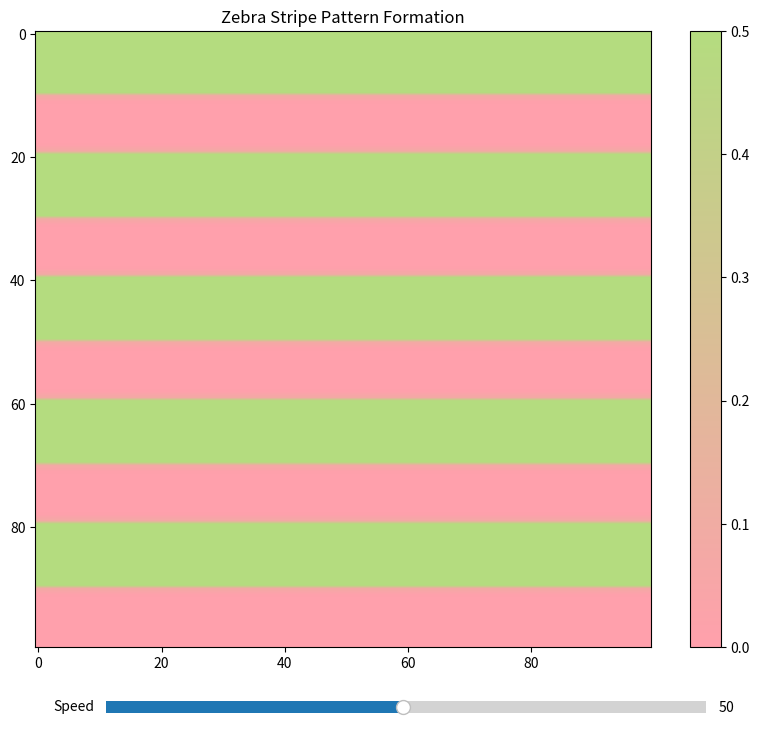

Reproduce this figure in Python.
import numpy as np
import matplotlib.pyplot as plt
from matplotlib.animation import FuncAnimation
from matplotlib.colors import LinearSegmentedColormap
from matplotlib.widgets import Slider

class ZebraPatternModel:
    def __init__(self, size=100, dt=1.0):
        """
        Initialize the zebra stripe pattern model.
        
        Parameters:
        - size: Size of the grid (size x size)
        - dt: Time step
        """
        self.size = size
        self.dt = dt
        
        # Initialize the grid
        self.U = np.ones((size, size))
        self.V = np.zeros((size, size))
        
        # Set parameters for zebra stripes
        self.Du, self.Dv = 0.16, 0.08
        self.f, self.k = 0.035, 0.065
        
        # Initialize zebra pattern
        self.init_zebra()
            
    def init_zebra(self):
        """Initialize zebra stripe pattern."""
        # Create initial vertical stripes
        for i in range(self.size):
            if i % 20 < 10:
                self.V[i, :] = 0.5

    def laplacian(self, Z):
        """Calculate the Laplacian of the grid using a 3x3 convolution."""
        Ztop = Z[0:-2, 1:-1]
        Zleft = Z[1:-1, 0:-2]
        Zbottom = Z[2:, 1:-1]
        Zright = Z[1:-1, 2:]
        Zcenter = Z[1:-1, 1:-1]
        return (Ztop + Zleft + Zbottom + Zright - 4 * Zcenter)

    def update(self):
        """Update the grid for one time step."""
        # Calculate the Laplacian
        Lu = self.laplacian(self.U)
        Lv = self.laplacian(self.V)
        
        # Calculate the reaction terms
        uv2 = self.U[1:-1, 1:-1] * self.V[1:-1, 1:-1] * self.V[1:-1, 1:-1]
        
        # Update the grid
        self.U[1:-1, 1:-1] += self.dt * (self.Du * Lu - uv2 + self.f * (1 - self.U[1:-1, 1:-1]))
        self.V[1:-1, 1:-1] += self.dt * (self.Dv * Lv + uv2 - (self.f + self.k) * self.V[1:-1, 1:-1])
        
        # Enforce boundary conditions
        self.U[0, :] = self.U[1, :]
        self.U[-1, :] = self.U[-2, :]
        self.U[:, 0] = self.U[:, 1]
        self.U[:, -1] = self.U[:, -2]
        
        self.V[0, :] = self.V[1, :]
        self.V[-1, :] = self.V[-2, :]
        self.V[:, 0] = self.V[:, 1]
        self.V[:, -1] = self.V[:, -2]

def create_custom_colormap():
    """Create a custom colormap with the specified colors."""
    colors = ['#FFA0AC', '#B4DC7F']  # Pink to Green
    return LinearSegmentedColormap.from_list('custom', colors)

def main():
    # Create the model
    model = ZebraPatternModel(size=100)
    
    # Create figure with white background
    fig = plt.figure(figsize=(10, 8), facecolor='white')
    ax = fig.add_subplot(111)
    
    # Create custom colormap
    custom_cmap = create_custom_colormap()
    
    # Set up the plot
    img = ax.imshow(model.V, cmap=custom_cmap, interpolation='bilinear')
    plt.colorbar(img, ax=ax)
    ax.set_title('Zebra Stripe Pattern Formation')
    
    # Add speed control slider
    ax_slider = plt.axes([0.2, 0.02, 0.6, 0.03])
    speed_slider = Slider(ax_slider, 'Speed', 1, 100, valinit=50)
    
    def update(frame):
        model.update()
        img.set_array(model.V)
        return [img]
    
    # Create the animation with variable speed
    anim = FuncAnimation(fig, update, frames=200, interval=50, blit=True)
    
    def update_speed(val):
        anim.event_source.interval = 1000 / val
    
    speed_slider.on_changed(update_speed)
    plt.show()

if __name__ == "__main__":
    main() 